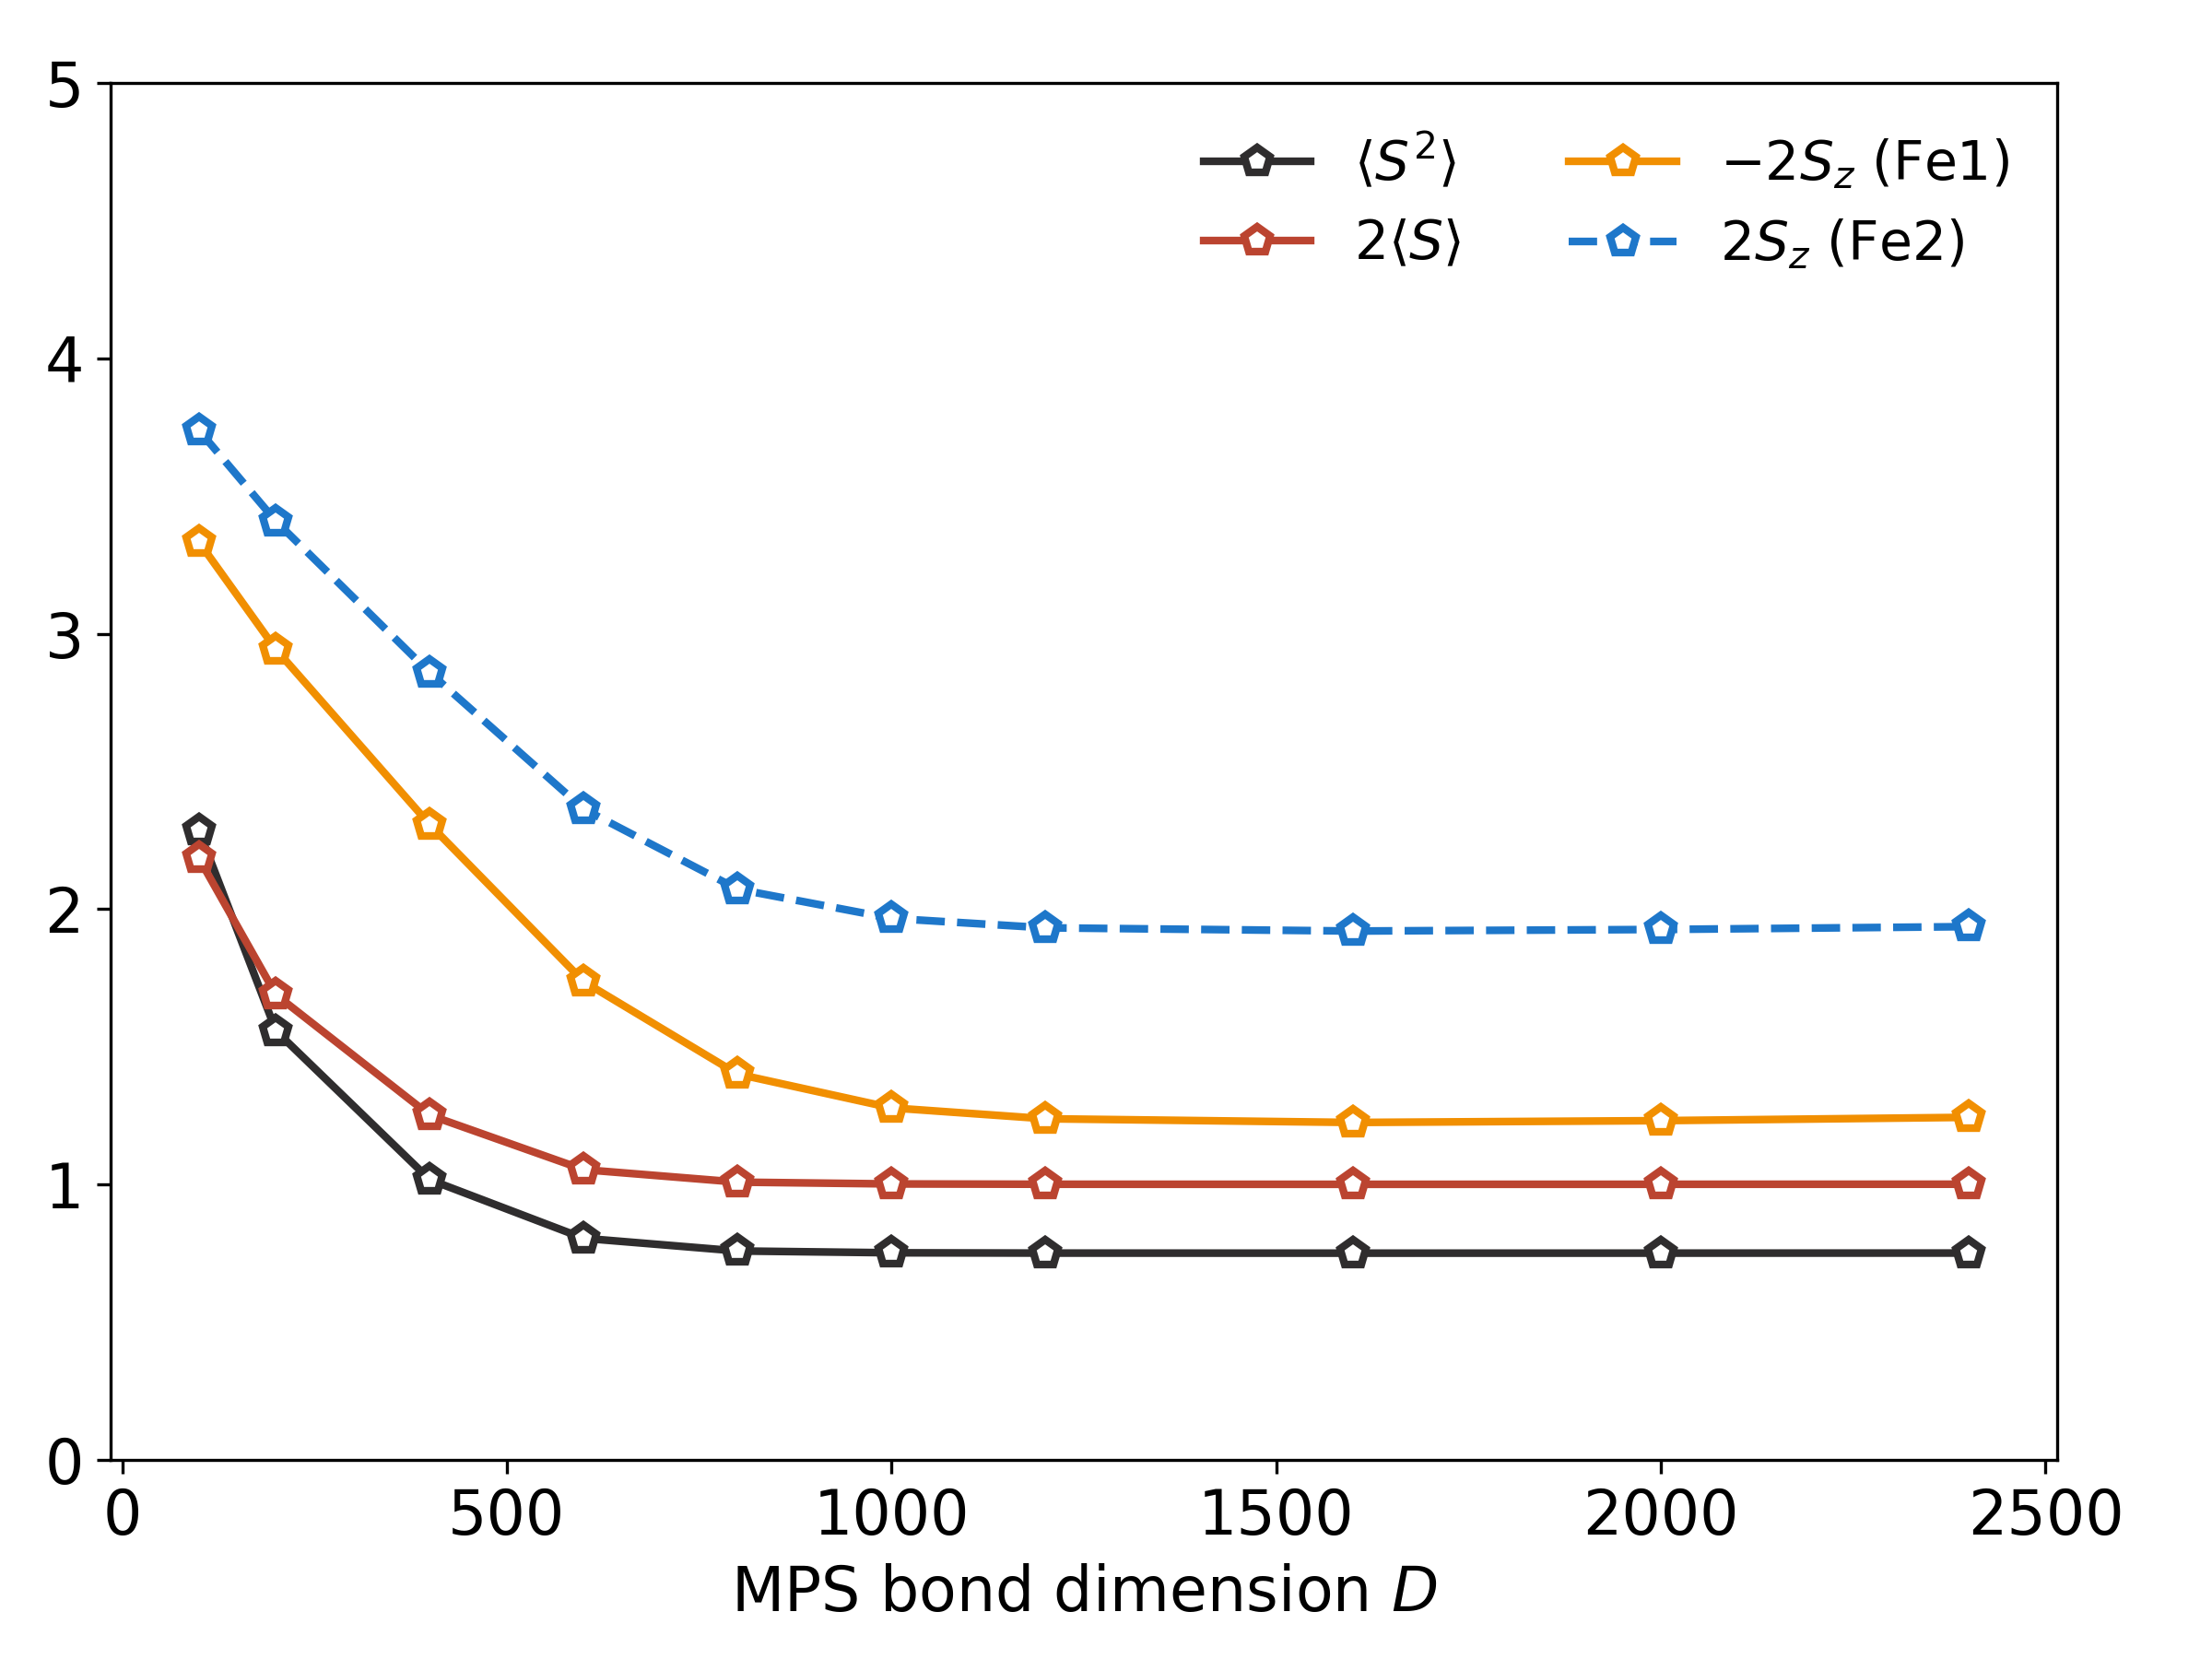

Recreate this plot in Python.
# ---------------------------------------------------------------------------
# Copyright (C) 2026 Huanchen Zhai. All Rights Reserved.
# 
# This program is free software: you can redistribute it and/or modify
# it under the terms of the GNU General Public License as published by
# the Free Software Foundation, either version 3 of the License, or
# (at your option) any later version.
# 
# This program is distributed in the hope that it will be useful,
# but WITHOUT ANY WARRANTY; without even the implied warranty of
# MERCHANTABILITY or FITNESS FOR A PARTICULAR PURPOSE.  See the
# GNU General Public License for more details.
# 
# You should have received a copy of the GNU General Public License
# along with this program.  If not, see <https://www.gnu.org/licenses/>.
# ---------------------------------------------------------------------------


import matplotlib.pyplot as plt
import numpy as np, json

plt.rcParams.update({'font.size': 16})
plt.figure(figsize=(8, 6))

data = json.load(open("../20-Data/90-colors.json", "r", encoding='utf-8'))
data |= json.load(open("../20-Data/10-fe2s2.json", "r", encoding='utf-8'))

colors = data['colors']
ds = [100, 200, 400, 600, 800, 1000, 1200, 1600, 2000, 2400]

dmrg_ssq = np.array([data['fe2s2']['mix']['udmrg']['reverse_ssq'][str(d)][0] for d in ds])
dmrg_twos = np.array([data['fe2s2']['mix']['udmrg']['reverse_ssq'][str(d)][1] - 1 for d in ds])
dmrg_twosz1 = np.array([data['fe2s2']['mix']['udmrg']['reverse_sz'][str(d)][0] for d in ds])
dmrg_twosz2 = np.array([data['fe2s2']['mix']['udmrg']['reverse_sz'][str(d)][1] for d in ds])

plt.plot(ds, dmrg_ssq, '-', linewidth=2, marker='p', mec=colors[0],  markersize=7, color=colors[0], mfc='white', mew=2, label='$\\langle S^2 \\rangle$', clip_on=False)
plt.plot(ds, dmrg_twos, '-', linewidth=2, marker='p', mec=colors[1],  markersize=7, color=colors[1], mfc='white', mew=2, label='$2\\langle S \\rangle$', clip_on=False)
plt.plot(ds, -dmrg_twosz1, '-', linewidth=2, marker='p', mec=colors[2], markersize=7, color=colors[2], mfc='white', mew=2, label='$-2S_z$ (Fe1)', clip_on=False)
plt.plot(ds, dmrg_twosz2, '--', linewidth=2, marker='p', mec=colors[4], markersize=7, color=colors[4], mfc='white', mew=2, label='$2S_z$ (Fe2)', clip_on=False)

plt.xlabel('MPS bond dimension $D$')
plt.ylim((0, 5))
plt.legend(loc='upper right', frameon=False, fontsize=14, ncols=2)
plt.subplots_adjust(left=0.05, right=0.93, top=0.95, bottom=0.12)
plt.savefig('07-sm-fe2-ssq-d-mix-udmrg.png', dpi=300)
